Image classification data set "dataset_oiseaux" (Yannickthomas0602/Yolo_projet_etude on GitHub). Class labels (4): balbuzard, cormoran, heron, mouette goeland.

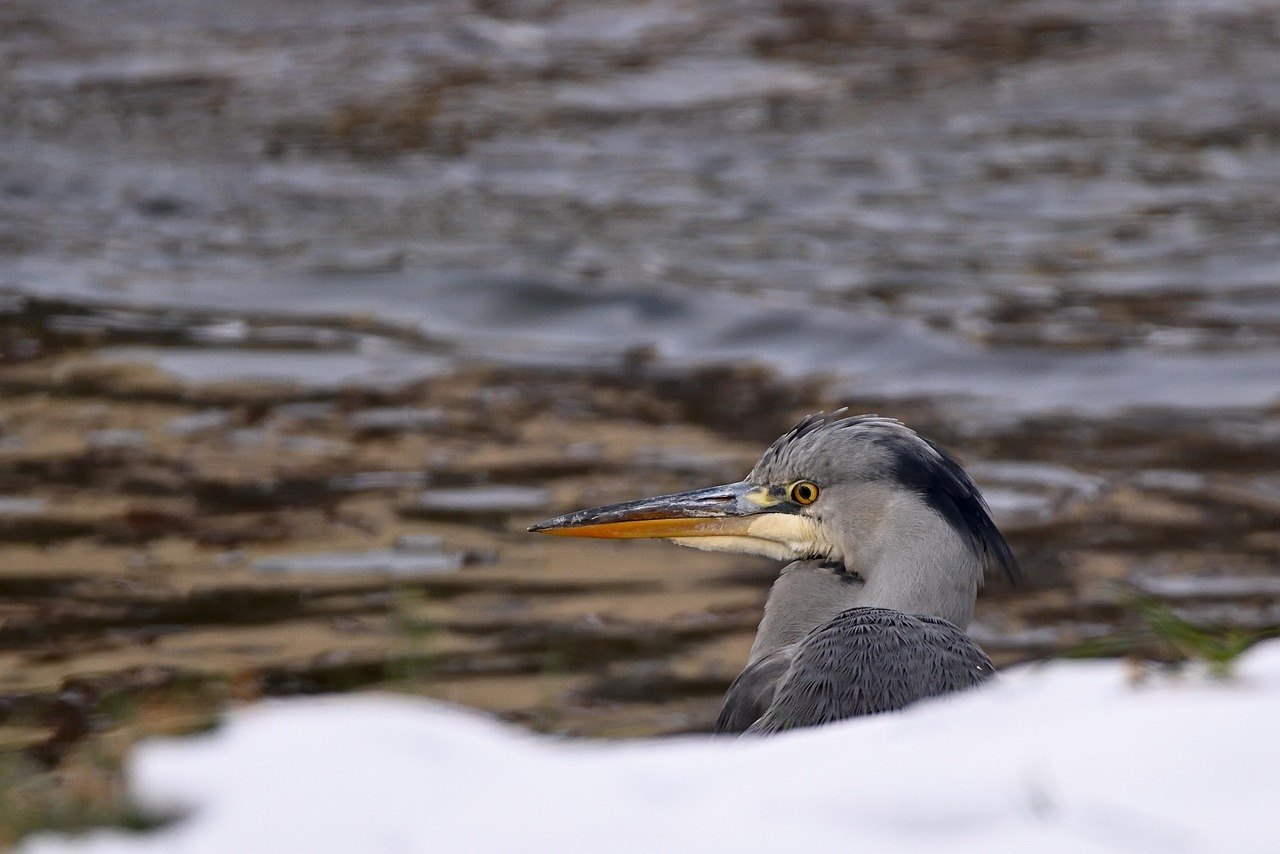
Label: heron

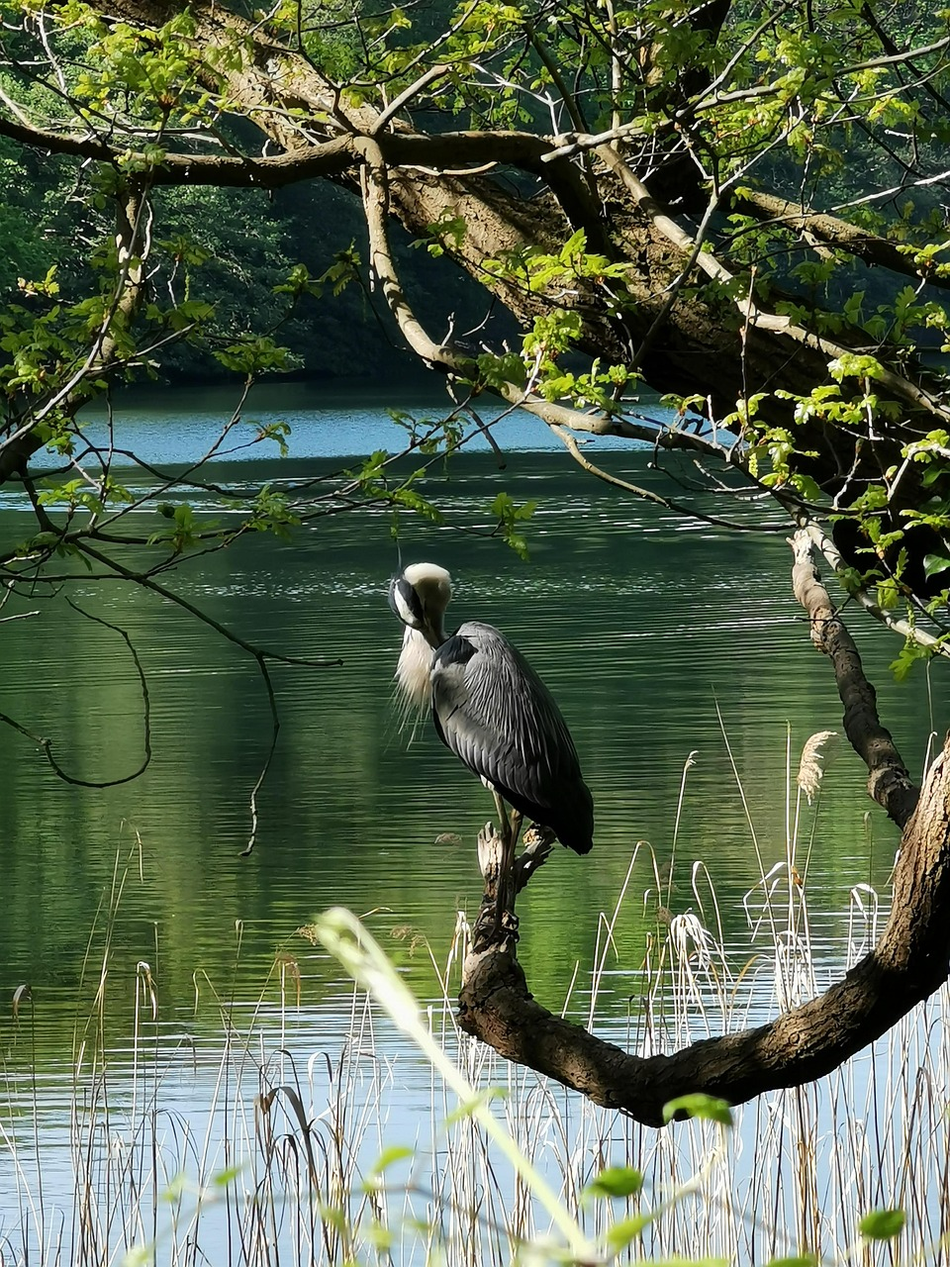
Label: cormoran

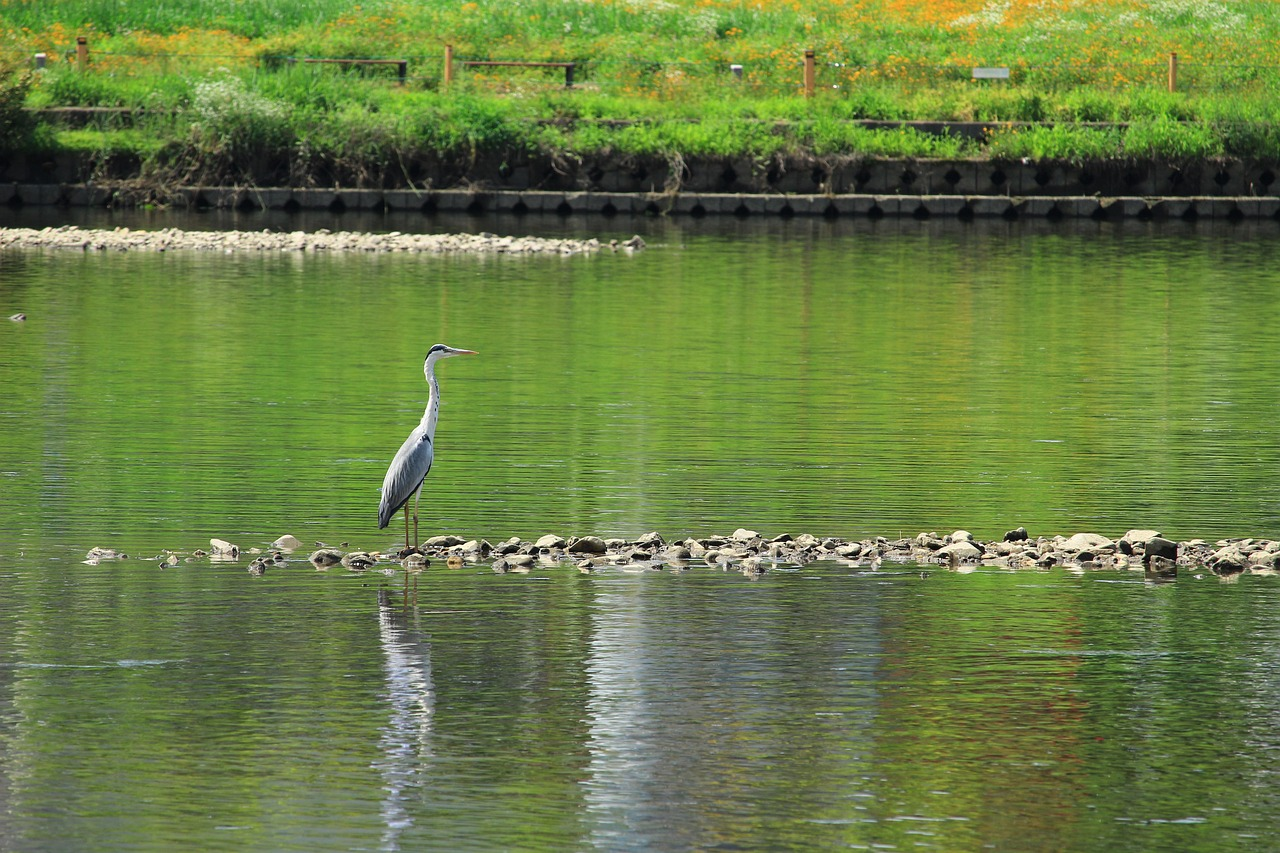
Label: heron

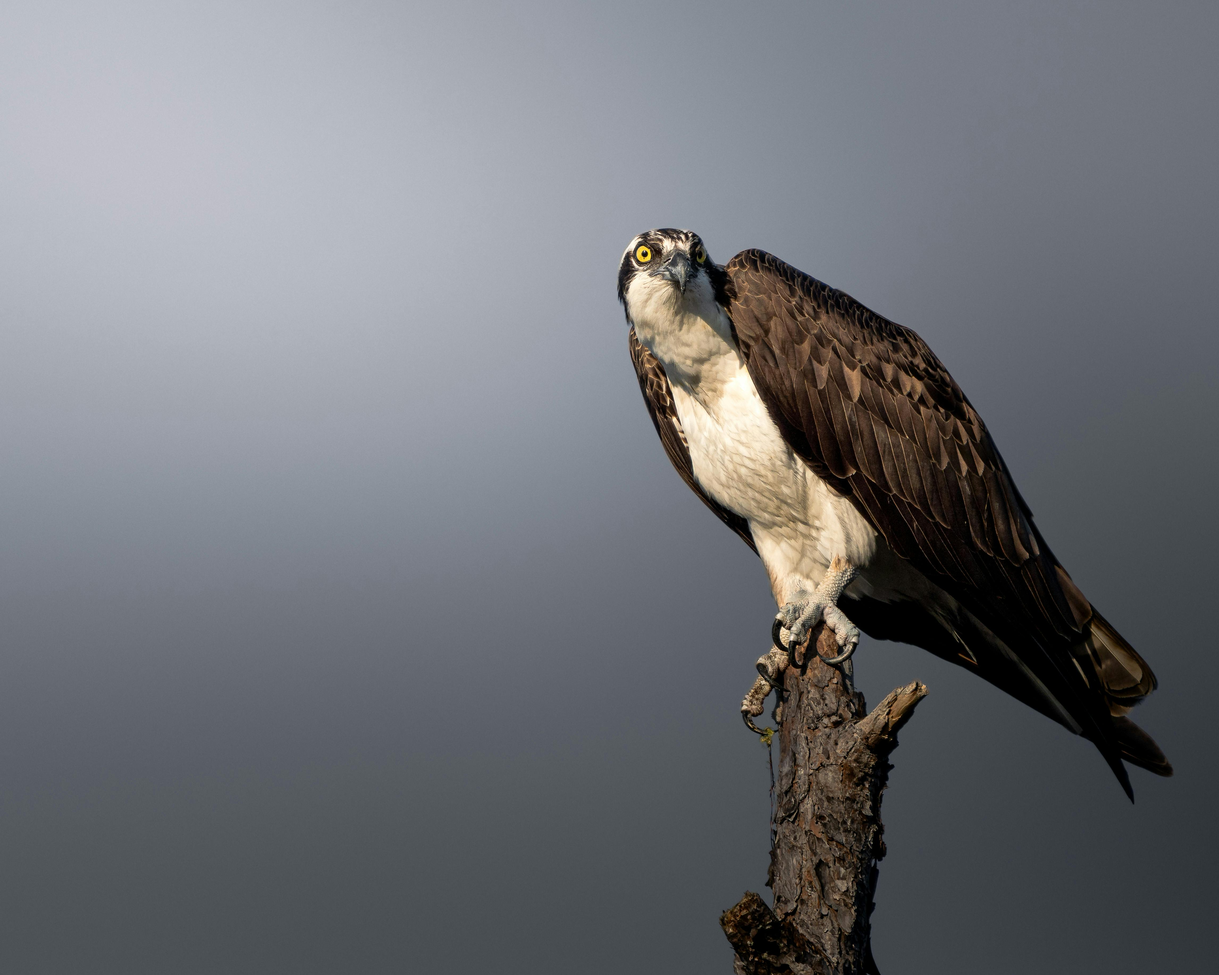
Label: balbuzard

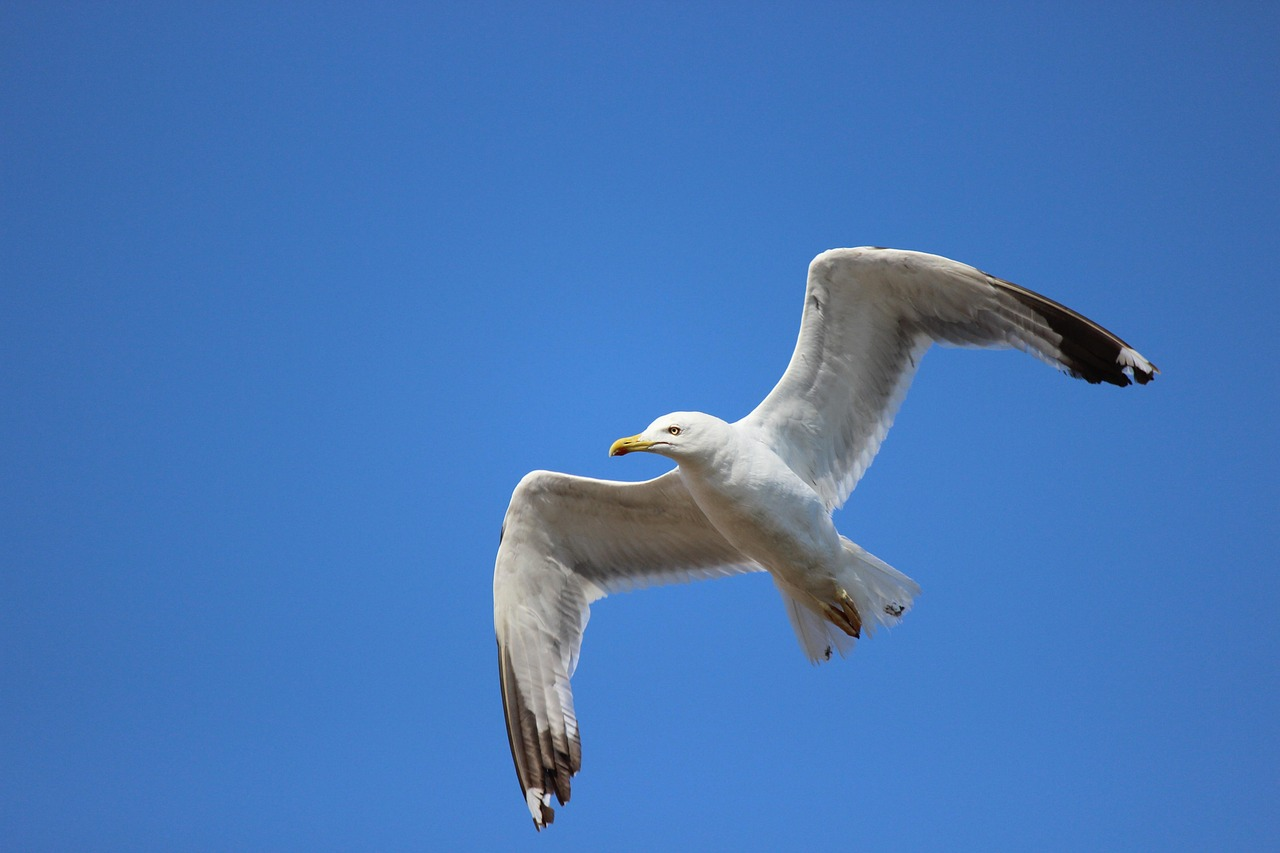
Label: mouette goeland

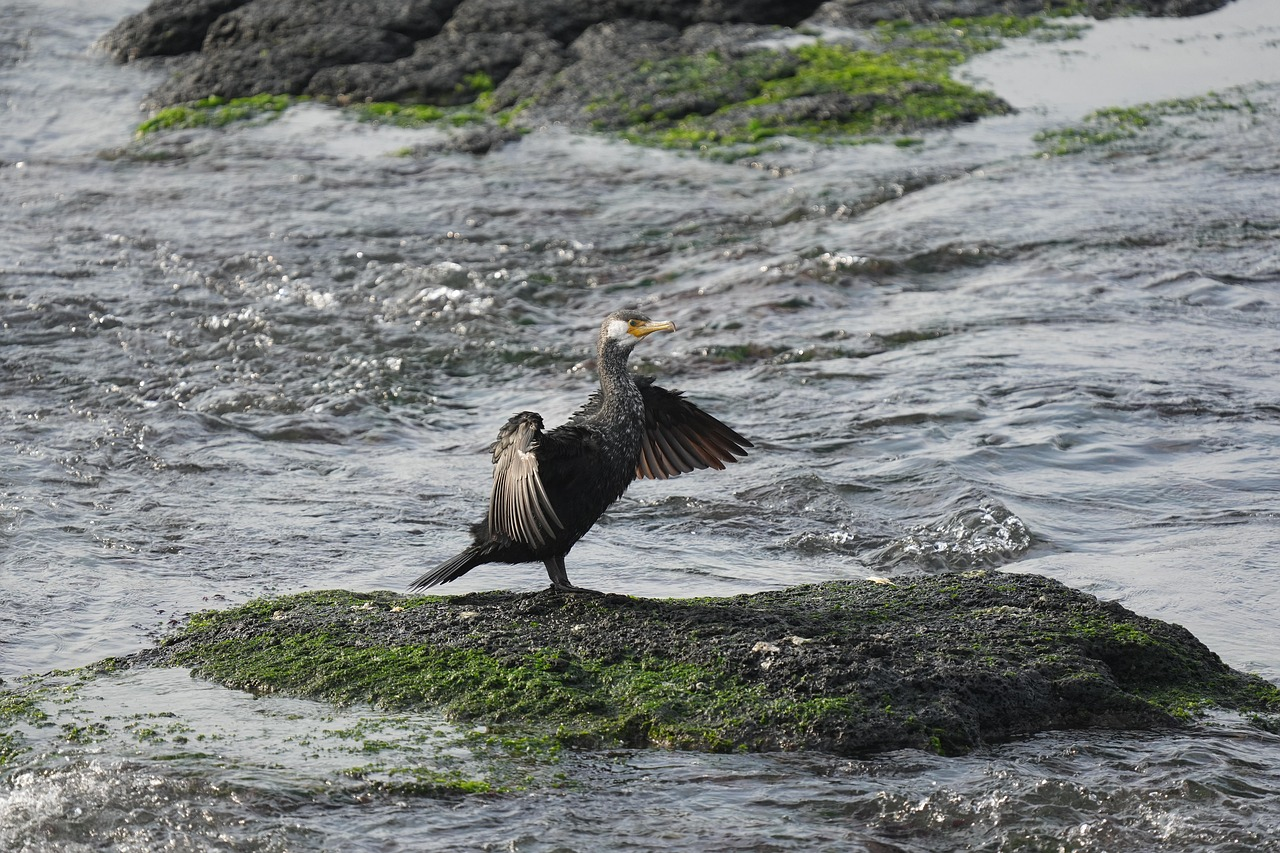
Label: cormoran
